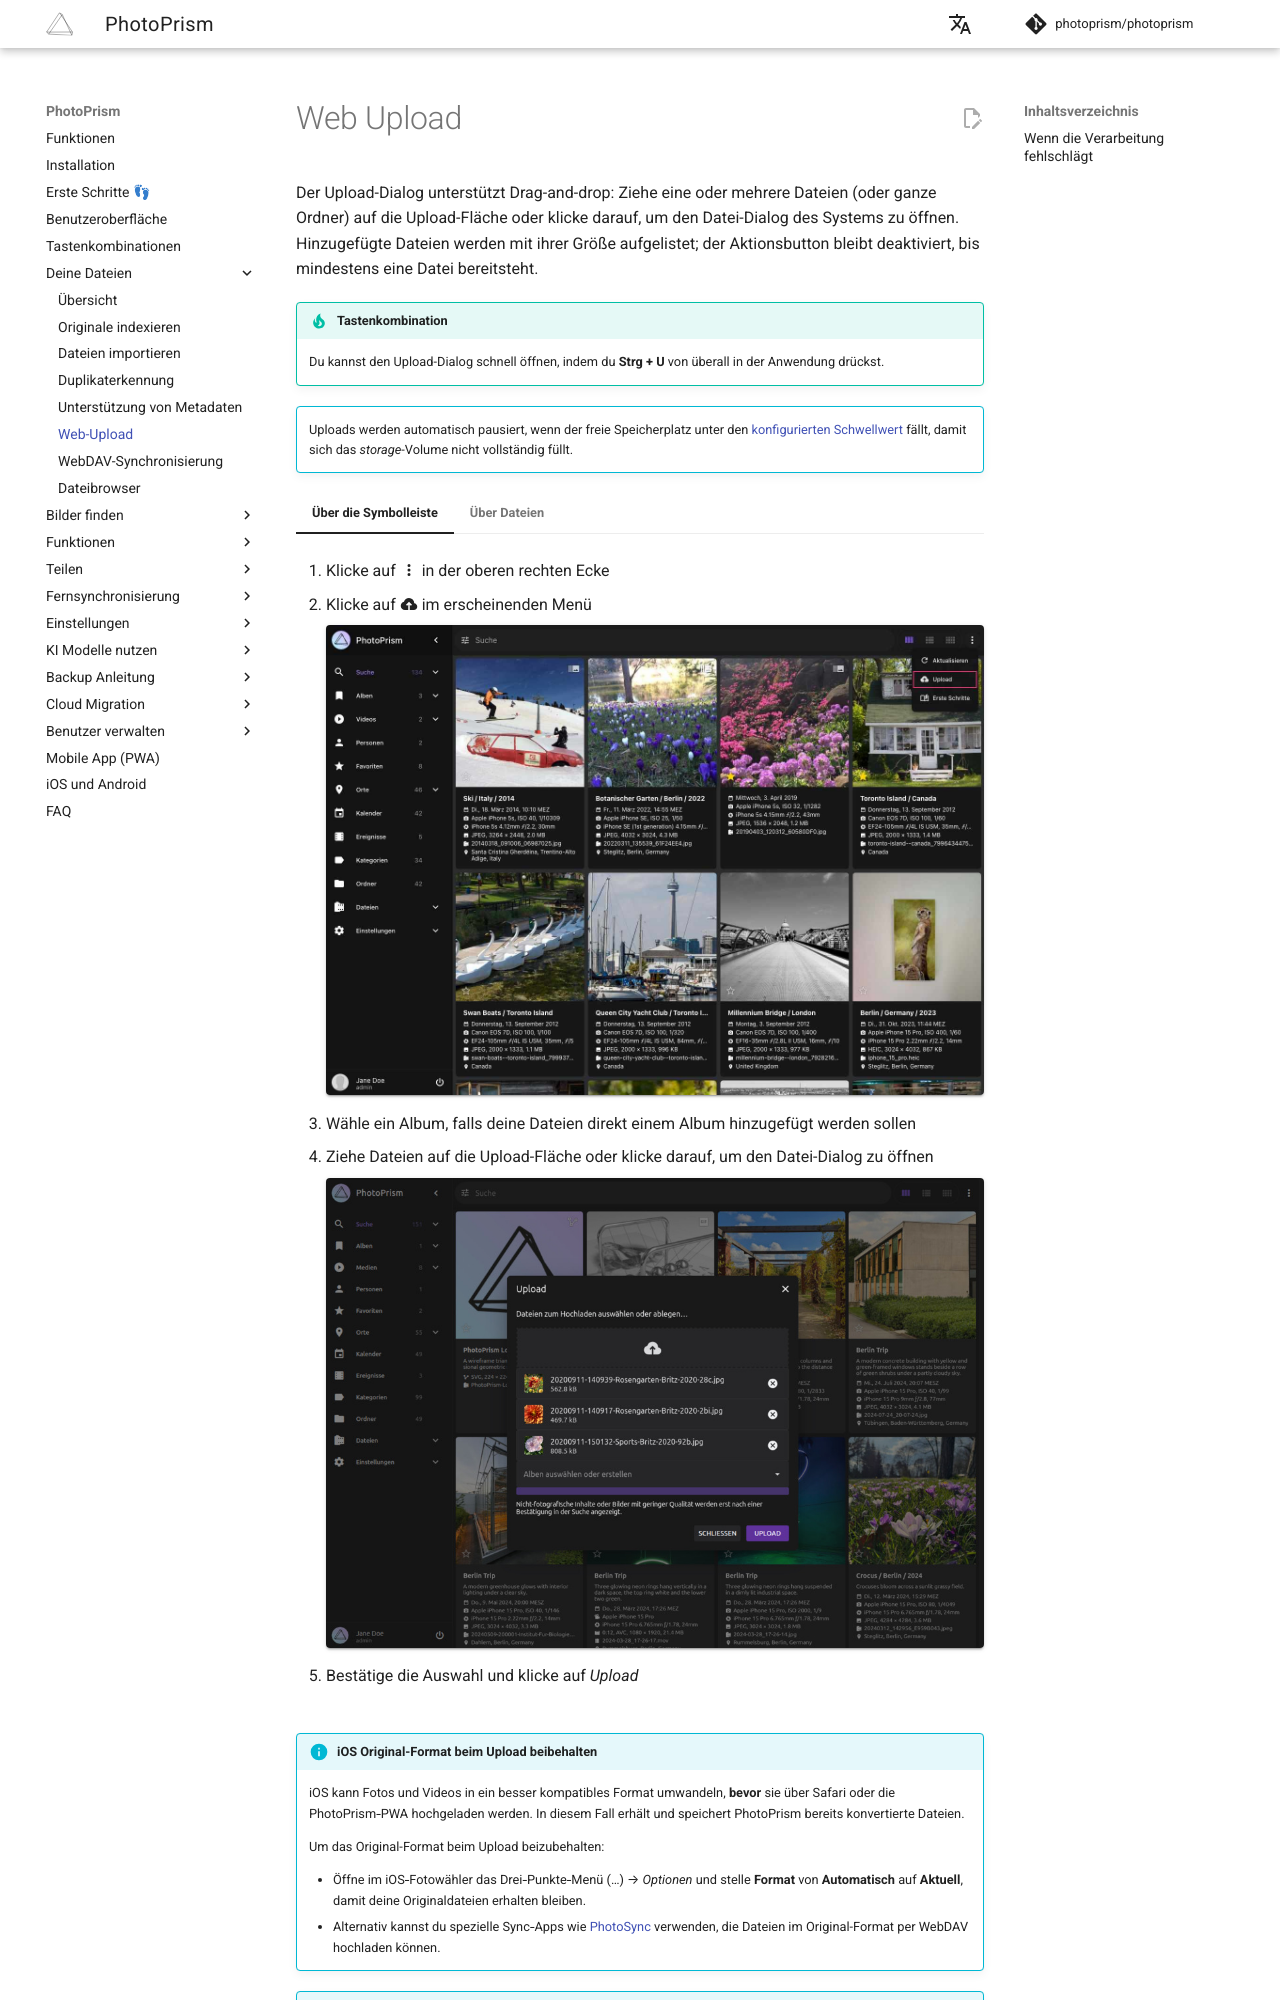

repository: photoprism/photoprism-docs-de · page: user-guide/library/upload/index.html · generator: mkdocs

# Web Upload #

Der Upload-Dialog unterstützt Drag-and-drop: Ziehe eine oder mehrere Dateien (oder ganze Ordner) auf die Upload-Fläche oder klicke darauf, um den Datei-Dialog des Systems zu öffnen. Hinzugefügte Dateien werden mit ihrer Größe aufgelistet; der Aktionsbutton bleibt deaktiviert, bis mindestens eine Datei bereitsteht.

!!! tip "Tastenkombination"
    Du kannst den Upload-Dialog schnell öffnen, indem du **Strg + U** von überall in der Anwendung drückst.

!!! info ""
    Uploads werden automatisch pausiert, wenn der freie Speicherplatz unter den [konfigurierten Schwellwert](originals.md#schwellwert-freier-speicherplatz) fällt, damit sich das *storage*-Volume nicht vollständig füllt.

=== "Über die Symbolleiste"

    1. Klicke auf :material-dots-vertical: in der oberen rechten Ecke

    2. Klicke auf :material-cloud-upload: im erscheinenden Menü

         ![Screenshot](img/upload-3-2503-german.jpg){ class="shadow" }

    3. Wähle ein Album, falls deine Dateien direkt einem Album hinzugefügt werden sollen

    4. Ziehe Dateien auf die Upload-Fläche oder klicke darauf, um den Datei-Dialog zu öffnen

         ![Screenshot](img/upload-drag-zone-german.jpg){ class="shadow" }

    5. Bestätige die Auswahl und klicke auf *Upload*

=== "Über Dateien"

    1. Öffne den Bereich *Dateien* über die Hauptnavigation und wechsele zum Tab *Import*

    2. Klicke auf *Upload*

         ![Screenshot](img/upload-1-2503-german.jpg){ class="shadow" }

    3. Wähle ein Album, falls deine Dateien direkt einem Album hinzugefügt werden sollen

    4. Ziehe Dateien auf die Upload-Fläche oder klicke darauf, um den Datei-Dialog zu öffnen

         ![Screenshot](img/upload-drag-zone-2-german.jpg){ class="shadow" }

    5. Bestätige die Auswahl und klicke auf *Upload*

!!! info "iOS Original-Format beim Upload beibehalten"
    iOS kann Fotos und Videos in ein besser kompatibles Format umwandeln, **bevor** sie über Safari oder die PhotoPrism‑PWA hochgeladen werden. In diesem Fall erhält und speichert PhotoPrism bereits konvertierte Dateien.

    Um das Original-Format beim Upload beizubehalten:

    - Öffne im iOS‑Fotowähler das Drei‑Punkte‑Menü (…) → *Optionen* und stelle **Format** von **Automatisch** auf **Aktuell**, damit deine Originaldateien erhalten bleiben.
    - Alternativ kannst du spezielle Sync‑Apps wie [PhotoSync](../sync/mobile-devices.md#photosync-verwenden) verwenden, die Dateien im Original-Format per WebDAV hochladen können.

!!! info "Warum GPS-Daten nach dem Upload vom Handy fehlen können"
    Aktuelle Android-Versionen entfernen die eingebetteten GPS-Koordinaten aus Fotos, sobald sie von einer App gelesen werden, die nicht über die System-Berechtigung *media location* verfügt ([`ACCESS_MEDIA_LOCATION`](https://developer.android.com/training/data-storage/shared/media#location-info-photos)). Da Webbrowser diese Berechtigung nicht anfordern können, kommen Bilder, die über die Weboberfläche eines Handys hochgeladen werden, möglicherweise **ohne Standortdaten** an. iOS kann sich je nach Browser und dessen Datenschutzeinstellungen ähnlich verhalten.
